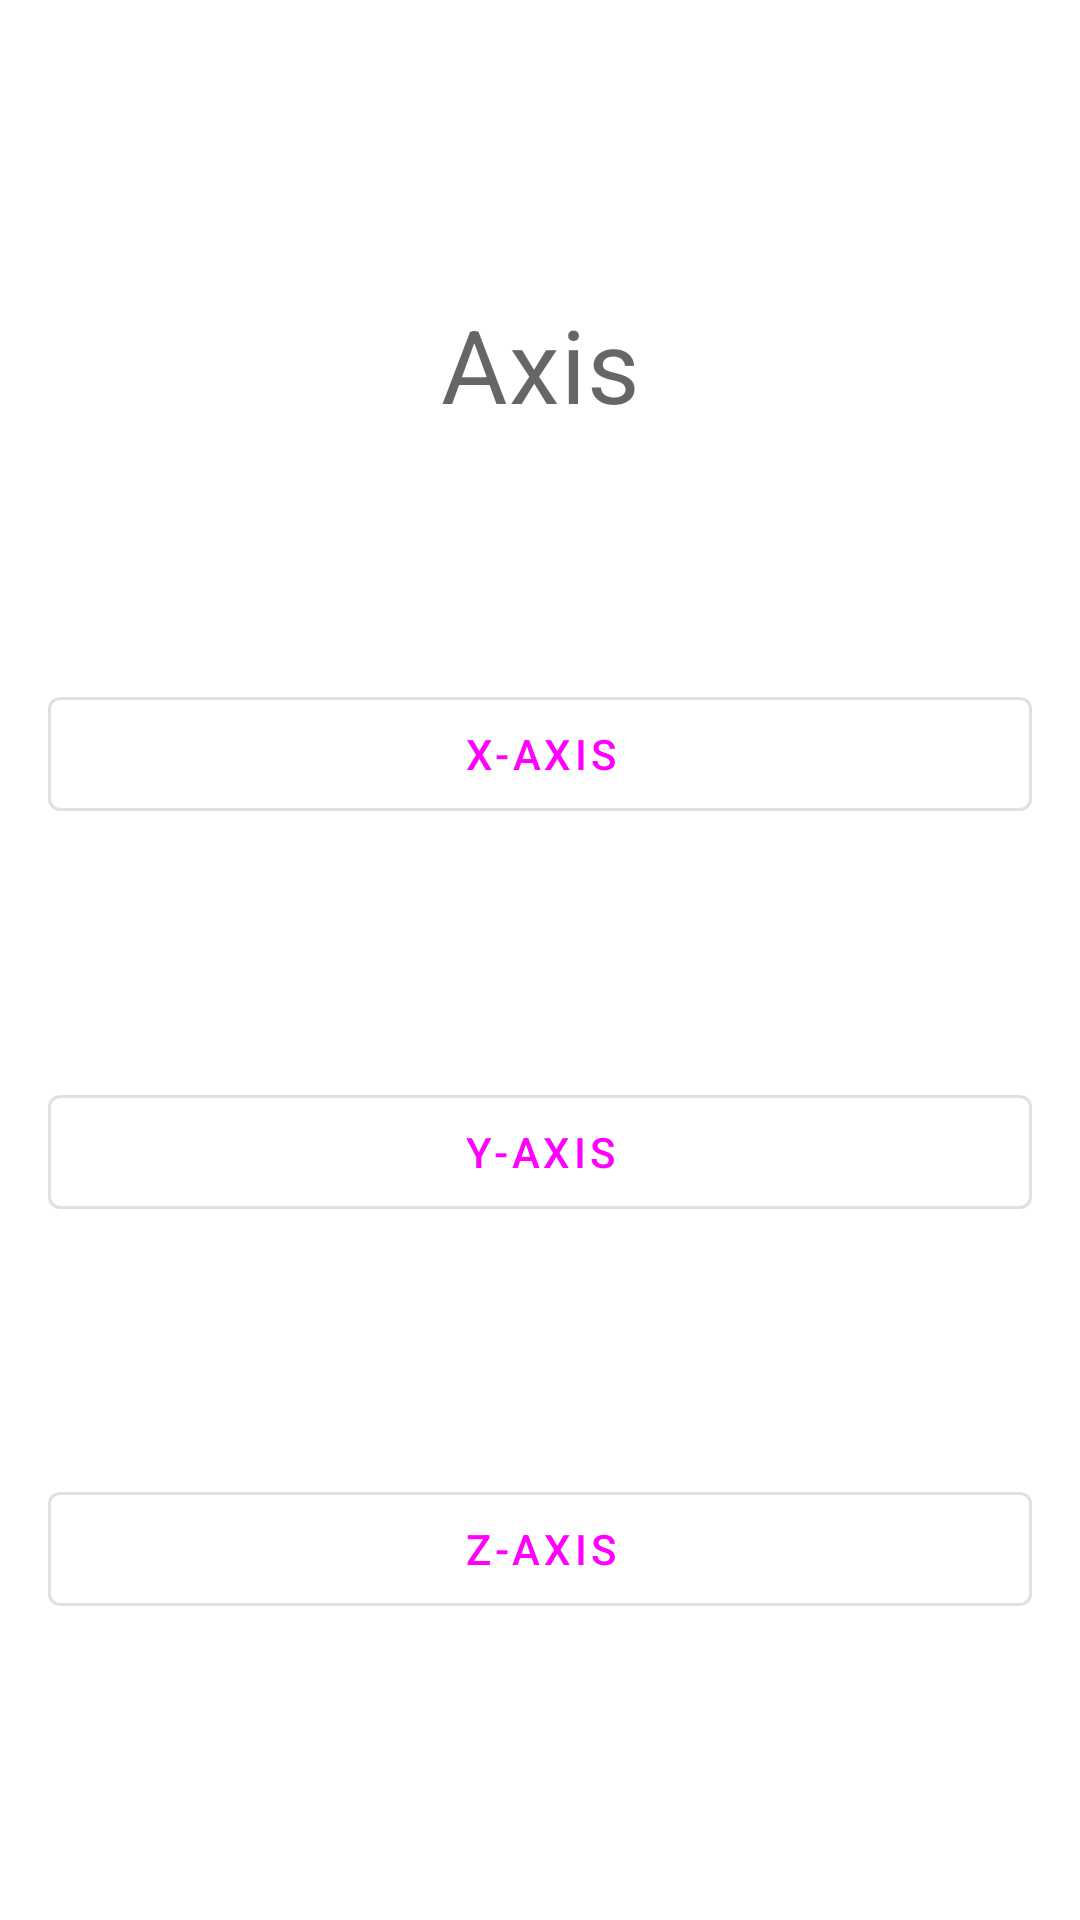

Android layout source for this screen:
<!-- AndroidManifest.xml: application theme Theme.MdcMotion -->
<!-- res/layout/fragment_axis.xml -->
<?xml version="1.0" encoding="utf-8"?>
<androidx.constraintlayout.widget.ConstraintLayout xmlns:android="http://schemas.android.com/apk/res/android"
    xmlns:app="http://schemas.android.com/apk/res-auto"
    xmlns:tools="http://schemas.android.com/tools"
    android:layout_width="match_parent"
    android:layout_height="match_parent"
    android:padding="16dp"
    tools:context="com.stylingandroid.mdcmotion.ui.AxisFragment">

    <TextView
        android:id="@+id/textView"
        style="?textAppearanceHeadline4"
        android:layout_width="wrap_content"
        android:layout_height="wrap_content"
        android:text="@string/axis"
        app:layout_constraintBottom_toTopOf="@id/xAxisButtonButton"
        app:layout_constraintEnd_toEndOf="parent"
        app:layout_constraintStart_toStartOf="parent"
        app:layout_constraintTop_toTopOf="parent" />

    <com.google.android.material.button.MaterialButton
        android:id="@+id/xAxisButtonButton"
        style="@style/Widget.MaterialComponents.Button.OutlinedButton"
        android:layout_width="0dp"
        android:layout_height="wrap_content"
        android:minHeight="50dp"
        android:text="@string/x_axis"
        app:layout_constraintBottom_toTopOf="@id/yAxisButtonButton"
        app:layout_constraintEnd_toEndOf="parent"
        app:layout_constraintHorizontal_bias="0.5"
        app:layout_constraintStart_toStartOf="parent"
        app:layout_constraintTop_toBottomOf="@+id/textView" />

    <com.google.android.material.button.MaterialButton
        android:id="@+id/yAxisButtonButton"
        style="@style/Widget.MaterialComponents.Button.OutlinedButton"
        android:layout_width="0dp"
        android:layout_height="wrap_content"
        android:minHeight="50dp"
        android:text="@string/y_axis"
        app:layout_constraintBottom_toTopOf="@id/zAxisButtonButton"
        app:layout_constraintEnd_toEndOf="parent"
        app:layout_constraintHorizontal_bias="0.5"
        app:layout_constraintStart_toStartOf="parent"
        app:layout_constraintTop_toBottomOf="@+id/xAxisButtonButton" />

    <com.google.android.material.button.MaterialButton
        android:id="@+id/zAxisButtonButton"
        style="@style/Widget.MaterialComponents.Button.OutlinedButton"
        android:layout_width="0dp"
        android:layout_height="wrap_content"
        android:minHeight="50dp"
        android:text="@string/z_axis"
        app:layout_constraintBottom_toBottomOf="parent"
        app:layout_constraintEnd_toEndOf="parent"
        app:layout_constraintStart_toStartOf="parent"
        app:layout_constraintTop_toBottomOf="@+id/yAxisButtonButton" />

</androidx.constraintlayout.widget.ConstraintLayout>
<!-- resources referenced by this layout -->
<resources>
  <string name="axis">Axis</string>
  <string name="x_axis">X-Axis</string>
  <string name="y_axis">Y-Axis</string>
  <string name="z_axis">Z-Axis</string>
  <style name="Theme.MdcMotion" parent="Theme.MaterialComponents.DayNight.DarkActionBar">
          
          <item name="colorPrimary">@color/saGreen</item>
          <item name="colorPrimaryDark">@color/saGreenDark</item>
          <item name="colorOnPrimary">@color/white</item>
          
          <item name="android:statusBarColor" tools:targetApi="l">?attr/colorPrimaryDark</item>
          
      </style>
  <!-- not gathered from this repository: default colours our renderer supplied (Android Studio template values) -->
  <color name="white">#FFFFFFFF</color>
</resources>
